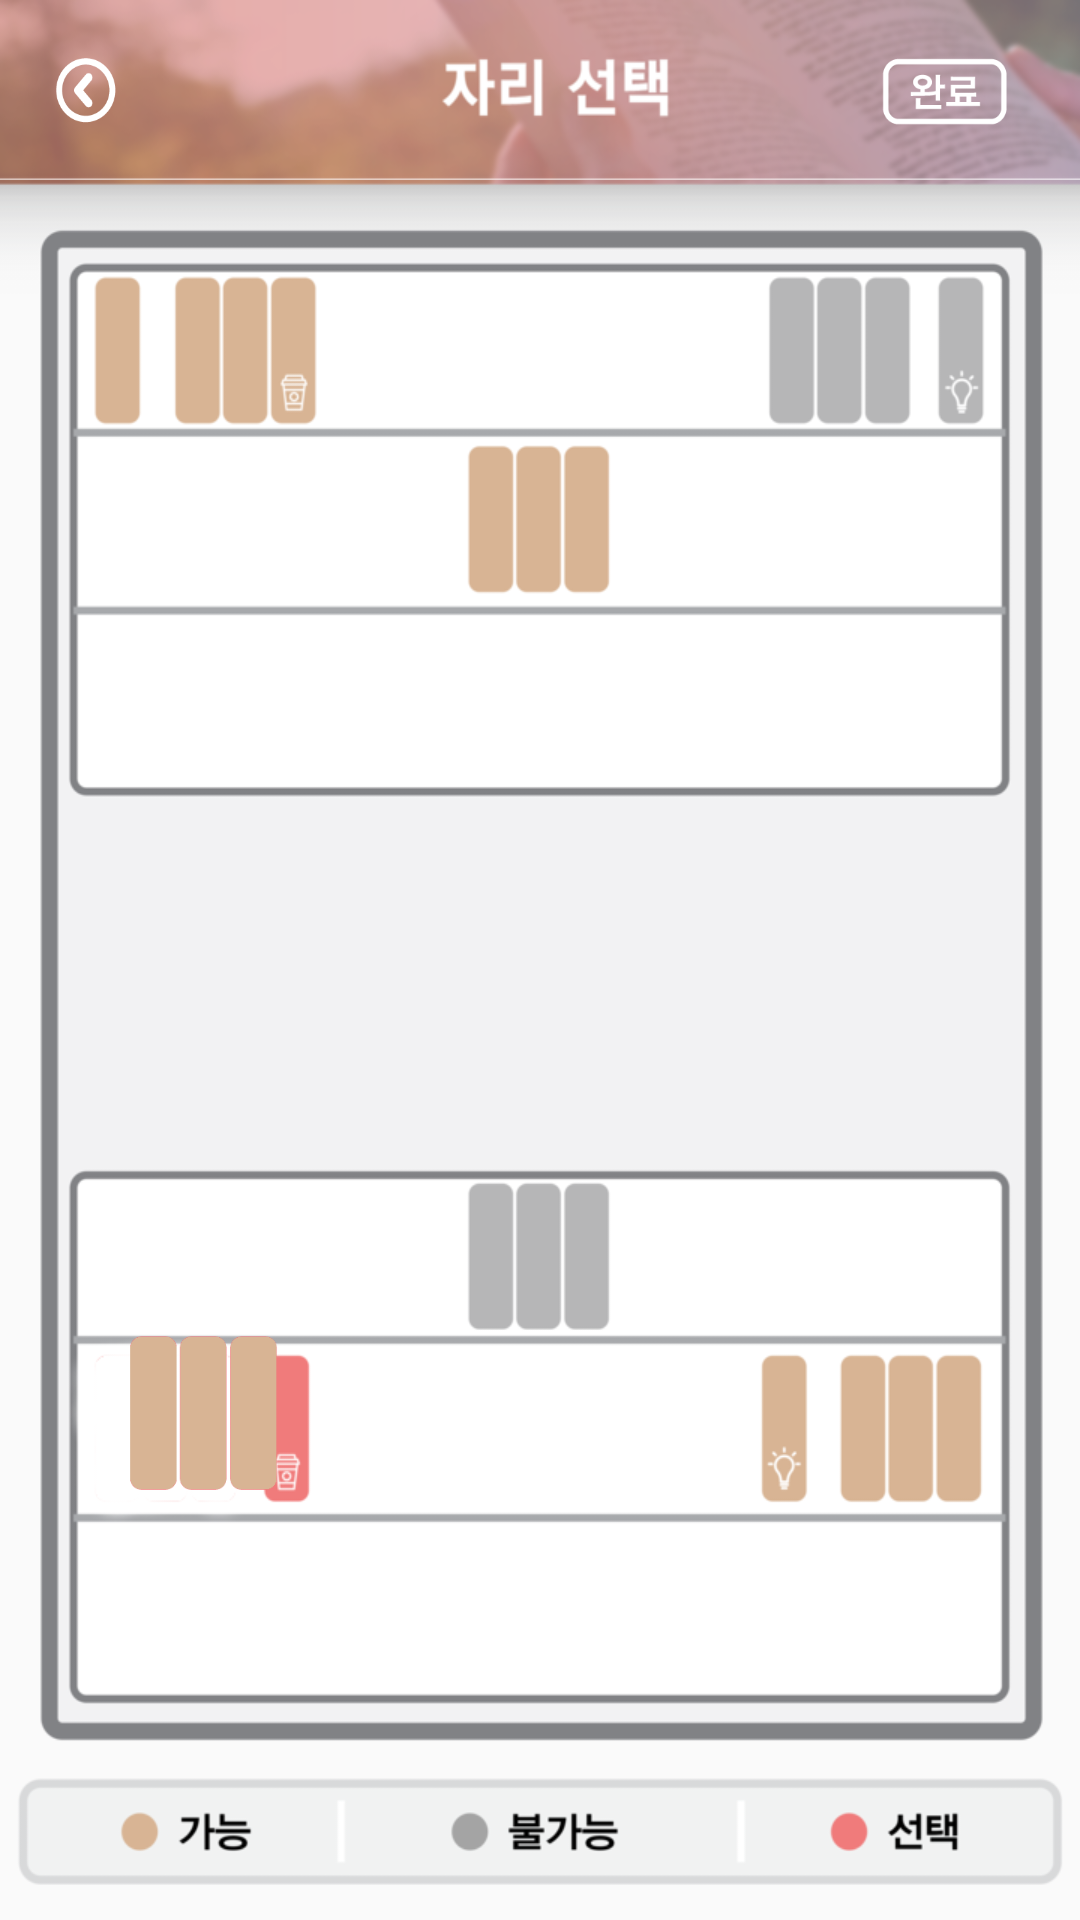

Reconstruct the res/layout file that produces this screen, plus the resources it refers to.
<!-- AndroidManifest.xml: application theme AppTheme -->
<!-- res/layout/activity_control.xml -->
<?xml version="1.0" encoding="utf-8"?>
<LinearLayout xmlns:android="http://schemas.android.com/apk/res/android"
    android:orientation="vertical" android:layout_width="match_parent"
    android:layout_height="match_parent">
    <RelativeLayout
        android:layout_width="wrap_content"
        android:layout_height="60dp">
        <ImageView
            android:layout_width="wrap_content"
            android:layout_height="60dp"
            android:id="@+id/control_top"
            android:background="@drawable/control_top"/>
        <ImageView
            android:layout_width="40dp"
            android:layout_height="40dp"
            android:layout_margin="10dp"
            android:id="@+id/backbtn"
            android:background="@drawable/back_button"/>
        <ImageView
            android:layout_width="70dp"
            android:layout_height="40dp"
            android:layout_margin="10dp"
            android:id="@+id/okbtn"
            android:layout_alignEnd="@+id/control_top"
            android:background="@drawable/ok_button"/>
    </RelativeLayout>
    <RelativeLayout
        android:layout_width="wrap_content"
        android:layout_height="wrap_content">
        <ImageView
            android:layout_width="wrap_content"
            android:layout_height="wrap_content"
            android:id="@+id/control_middle"
            android:background="@drawable/control_middle"/>
        <ImageView
            android:layout_width="55dp"
            android:layout_height="55dp"
            android:layout_marginLeft="40dp"
            android:layout_marginBottom="142dp"
            android:layout_alignBottom="@+id/control_middle"
            android:id="@+id/control_chair1"
            android:background="@drawable/control_chair1_poss"/>
    </RelativeLayout>


    <Button
        android:layout_width="wrap_content"
        android:layout_height="wrap_content"
        android:text="New Button"
        android:id="@+id/sendButton1"
        android:layout_gravity="center_horizontal" />

    <Button
        android:layout_width="wrap_content"
        android:layout_height="wrap_content"
        android:text="New Button"
        android:id="@+id/sendButton2"
        android:layout_gravity="center_horizontal" />

    <EditText
        android:layout_width="wrap_content"
        android:layout_height="wrap_content"
        android:id="@+id/text"/>
</LinearLayout>
<!-- resources referenced by this layout -->
<resources>
  <!-- drawable back_button: png bitmap (drawable, 16720 bytes) -->
  <!-- drawable control_chair1_poss: png bitmap (drawable, 1452 bytes) -->
  <!-- drawable control_middle: png bitmap (drawable, 39228 bytes) -->
  <!-- drawable control_top: png bitmap (drawable, 60221 bytes) -->
  <!-- drawable ok_button: png bitmap (drawable, 16290 bytes) -->
  <style name="AppTheme" parent="Theme.AppCompat.DayNight.NoActionBar">
          
          <item name="colorPrimary">@color/colorPrimary</item>
          <item name="colorPrimaryDark">@color/colorPrimaryDark</item>
          <item name="colorAccent">@color/colorAccent</item>
          <item name="android:windowActionBar">true</item>
      </style>
  <!-- not gathered from this repository: default colours our renderer supplied (Android Studio template values) -->
  <color name="colorPrimary">#FF6200EE</color>
  <color name="colorPrimaryDark">#FF3700B3</color>
  <color name="colorAccent">#FF03DAC5</color>
</resources>
